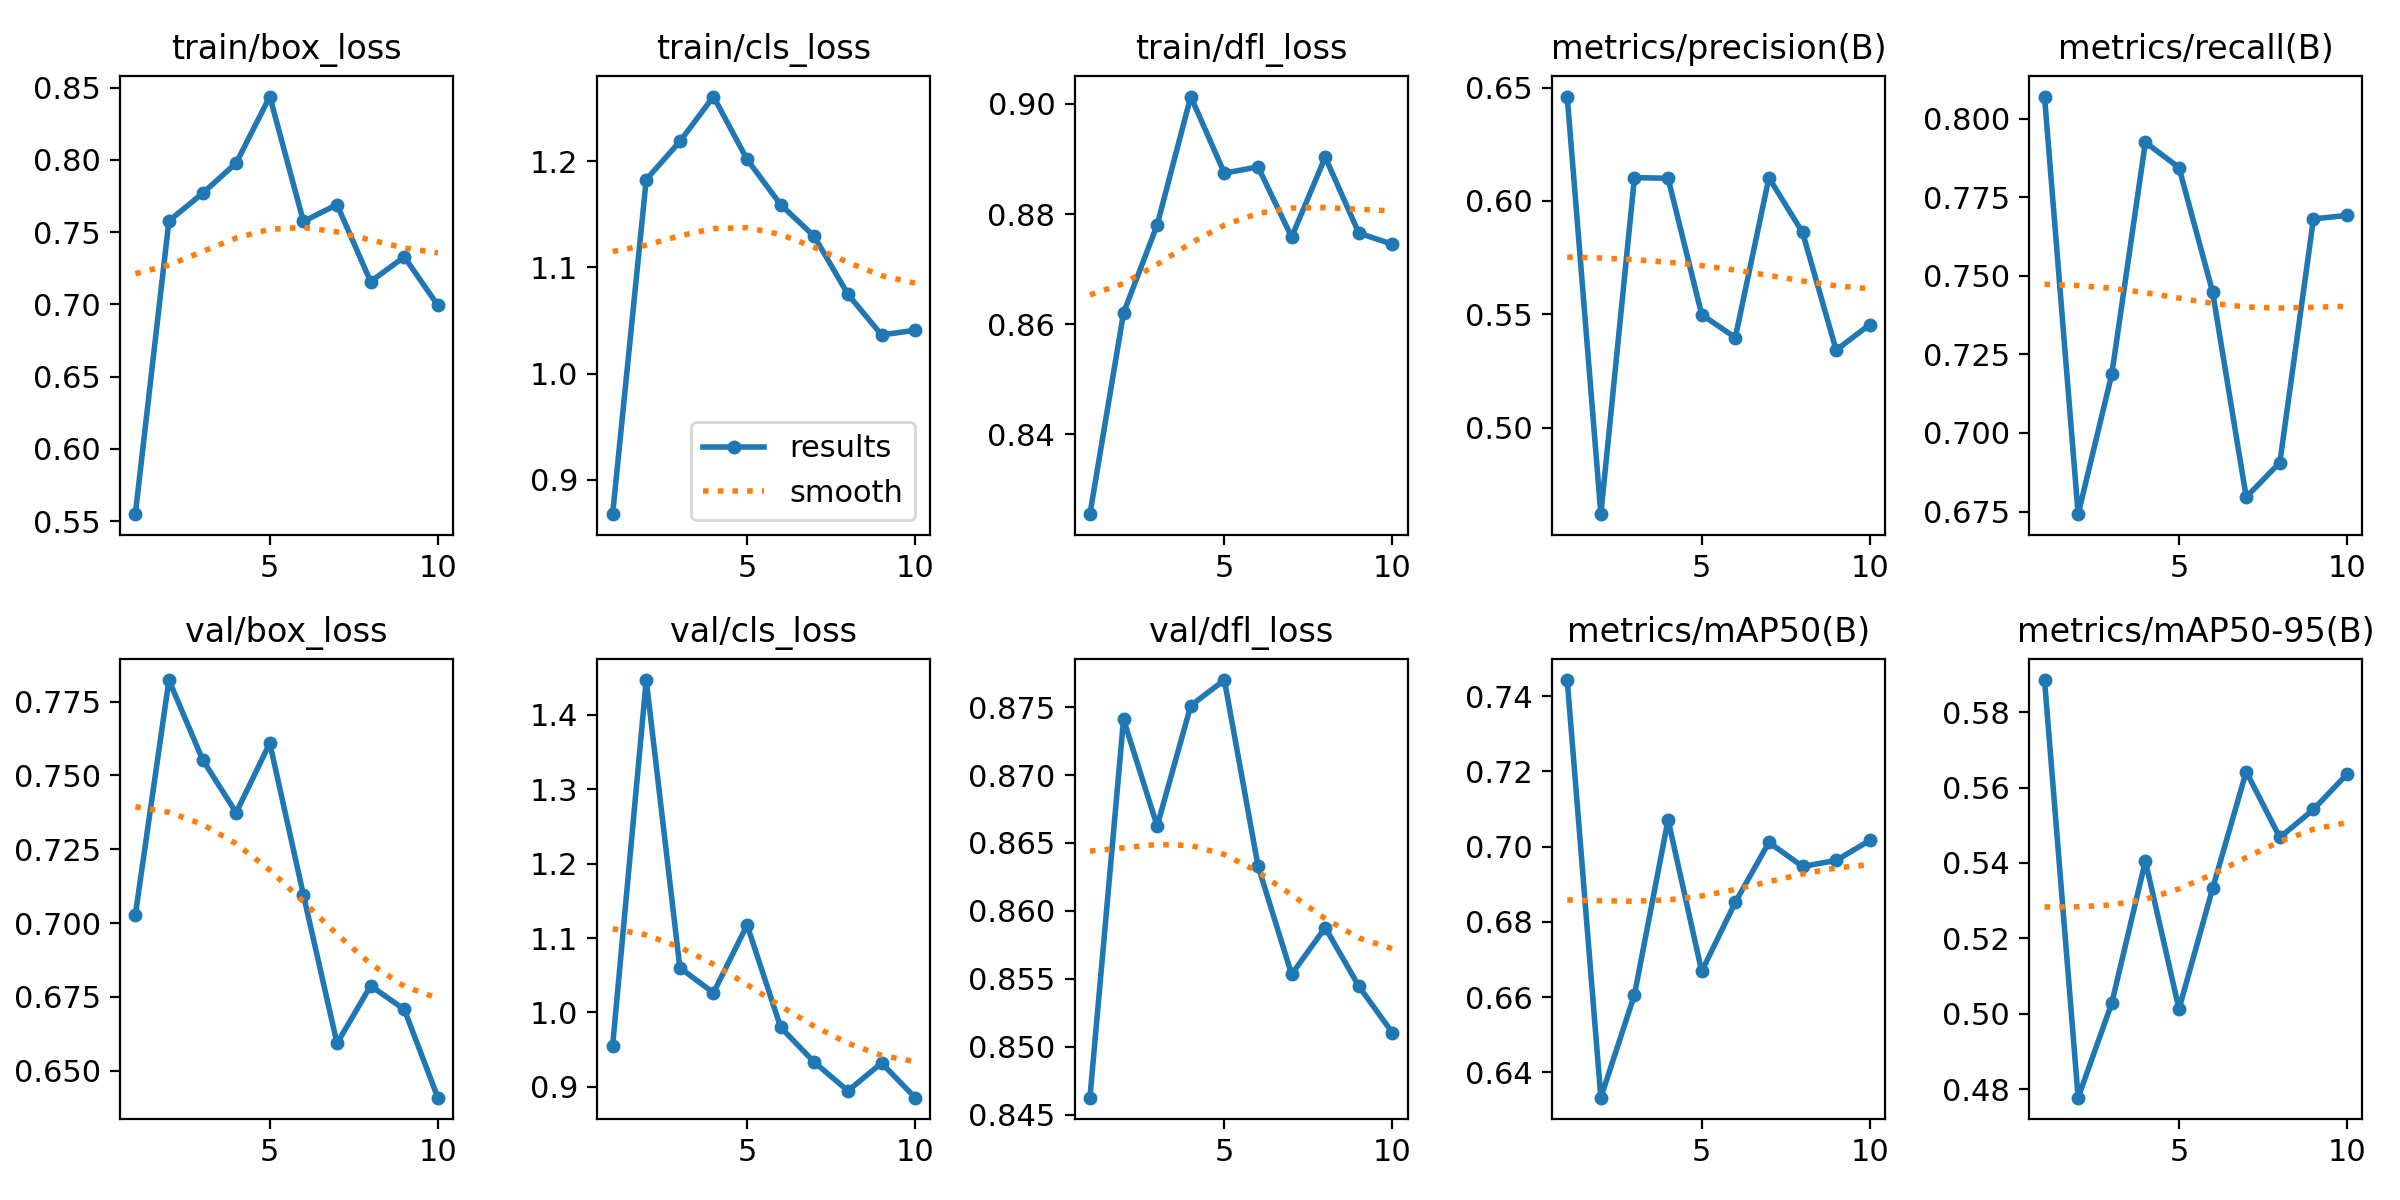

The file beside this chart, header and first rows:
epoch, time, train/box_loss, train/cls_loss, train/dfl_loss, metrics/precision(B), metrics/recall(B), metrics/mAP50(B), metrics/mAP50-95(B), val/box_loss, val/cls_loss, val/dfl_loss, lr/pg0, lr/pg1, lr/pg2
1, 31.36, 0.5548, 0.8676, 0.8255, 0.6461, 0.807, 0.7443, 0.5885, 0.7027, 0.9551, 0.8462, 0.0005516, 0.0005516, 0.0005516
2, 61.67, 0.7578, 1.183, 0.862, 0.4618, 0.6742, 0.6333, 0.4778, 0.7823, 1.447, 0.8741, 0.0009976, 0.0009976, 0.0009976
3, 90.89, 0.7768, 1.219, 0.878, 0.6103, 0.7186, 0.6606, 0.5028, 0.7553, 1.06, 0.8662, 0.001334, 0.001334, 0.001334
4, 120.9, 0.7978, 1.261, 0.9013, 0.61, 0.7925, 0.7071, 0.5405, 0.7374, 1.026, 0.8751, 0.001172, 0.001172, 0.001172
5, 149.3, 0.8438, 1.202, 0.8874, 0.5499, 0.7844, 0.6669, 0.5013, 0.7609, 1.117, 0.877, 0.001007, 0.001007, 0.001007
6, 180.4, 0.7574, 1.159, 0.8886, 0.5397, 0.7449, 0.6852, 0.5332, 0.7096, 0.98, 0.8633, 0.0008418, 0.0008418, 0.0008418
7, 210, 0.769, 1.129, 0.8758, 0.6102, 0.6796, 0.7011, 0.5642, 0.6593, 0.9331, 0.8553, 0.0006768, 0.0006768, 0.0006768
8, 238.4, 0.7157, 1.075, 0.8903, 0.5861, 0.6906, 0.6947, 0.5468, 0.6788, 0.8947, 0.8588, 0.0005118, 0.0005118, 0.0005118
9, 267.4, 0.7329, 1.036, 0.8766, 0.5342, 0.7681, 0.6963, 0.5542, 0.6708, 0.932, 0.8545, 0.0003467, 0.0003467, 0.0003467
10, 296.7, 0.6993, 1.041, 0.8745, 0.5455, 0.7692, 0.7016, 0.5636, 0.6409, 0.8855, 0.851, 0.0001817, 0.0001817, 0.0001817
